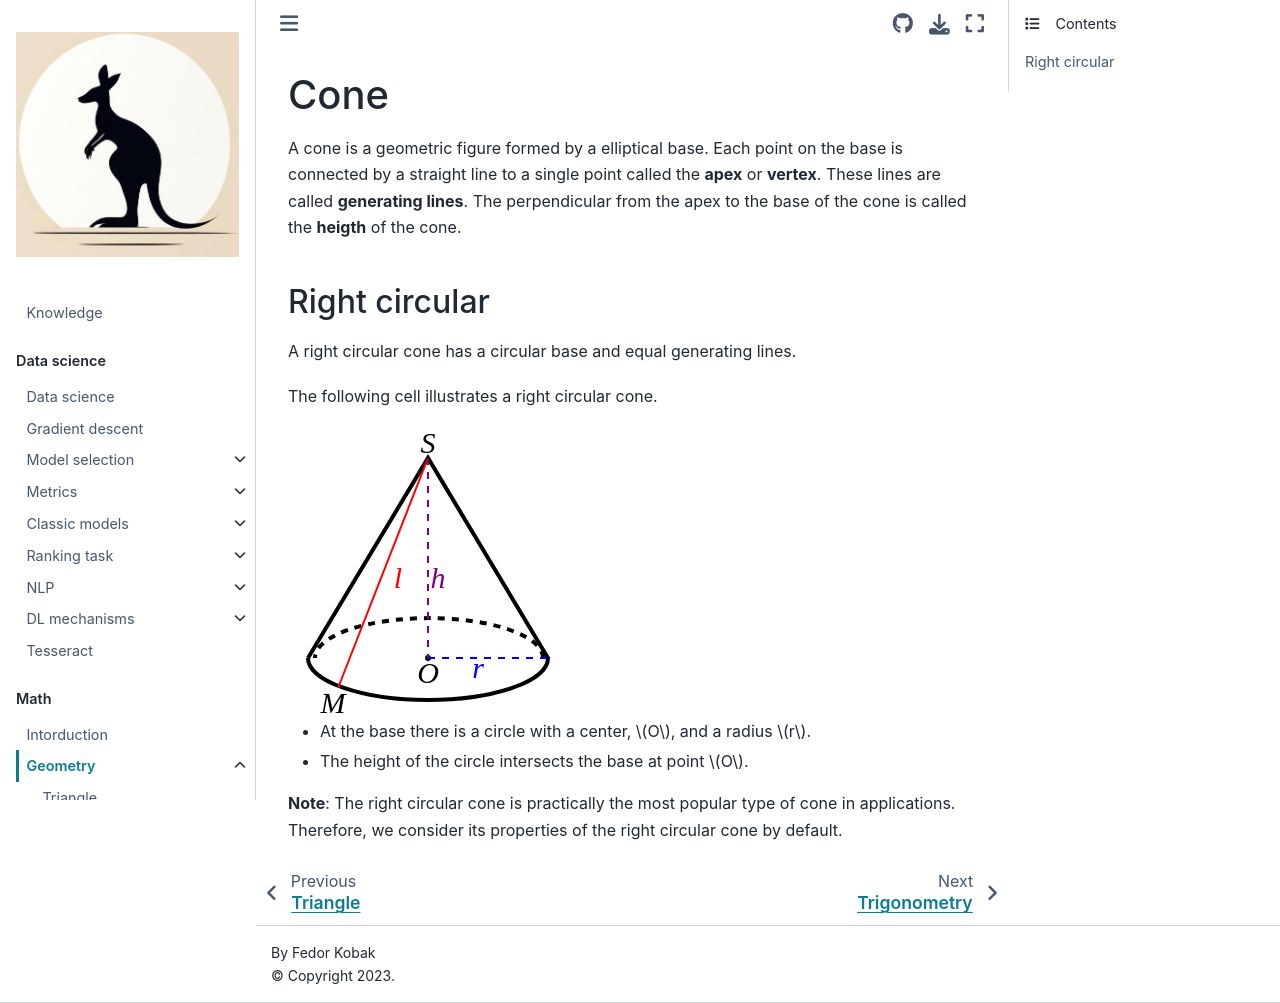

repository: fedorkobak/knowledge · page: math/geometry/cone.html · generator: jekyll

# Cone

A cone is a geometric figure formed by a elliptical base. Each point on the base is connected by a straight line to a single point called the **apex** or **vertex**. These lines are called **generating lines**. The perpendicular from the apex to the base of the cone is called the **heigth** of the cone.

## Right circular

A right circular cone has a circular base and equal generating lines.

The following cell illustrates a right circular cone.

<svg width="270" height="290" viewBox="-10 -10 270 290" fill="black" font-size="30" style="font-family: 'LatinModern'" font-style="italic" text-anchor="middle" xmlns="http://www.w3.org/2000/svg">
  <g fill="none" stroke="black" stroke-width="4">
    <path d="M 10 220 L 130 20 250 220 A 100 35 0 0 1 10 220" />
    <path d="M 245 220 A 100 35 0 0 0 17 220" stroke-dasharray="7"/>
  </g>
  <line x1="130" y1="20" x2="40" y2="250" stroke="red" stroke-width="2" />
  <text x="35" y="275">M</text>
  <text x="130" y=15>S</text>
  <text x="100" y="150" fill="red">l</text>
  <circle cx="130" cy="220" r=3 />
  <text x="130" y="245">O</text>
  <g stroke-width="2" stroke-dasharray="7">
    <line x1="130" y1="220" x2="250" y2="220" stroke="blue" />
    <line x1="130" y1="20" x2="130" y2="220" stroke="purple" />
  </g>
  <text x="180" y="240" fill="blue">r</text>
  <text x="140" y="150" fill="purple">h</text>
<svg>

- At the base there is a circle with a center, $O$, and a radius $r$.
- The height of the circle intersects the base at point $O$.

**Note**: The right circular cone is practically the most popular type of cone in applications. Therefore, we consider its properties of the right circular cone by default.
